The GitHub repository jsnagai/Automated-Stomata-Classification-and-Detection-in-Microscope-Images-of-Maize-Cultivars contains a labelled image folder "deep_learn" with 2 categories: erro, stoma. Examples follow, each with its label.

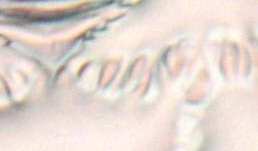
Label: erro

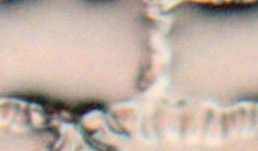
Label: erro

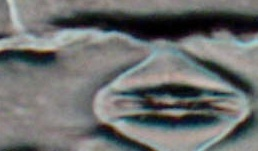
Label: stoma

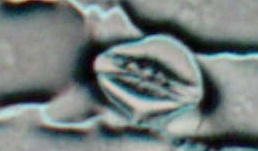
Label: stoma

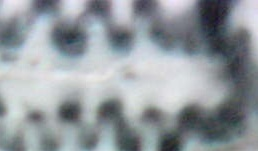
Label: erro

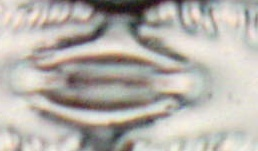
Label: stoma
